Dataset: cropped_belgiumts (GitHub, Yimeng000/ITCS352_DL_Project). Classes: blue circles, diamonds, forbidden, rectangles down, rectangles up, red blue circles, red circles, reversed triangle, squares, triangles.

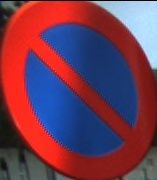
Label: red blue circles

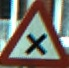
Label: triangles

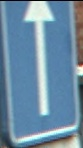
Label: squares

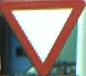
Label: reversed triangle

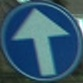
Label: blue circles

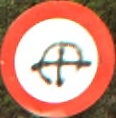
Label: red circles
